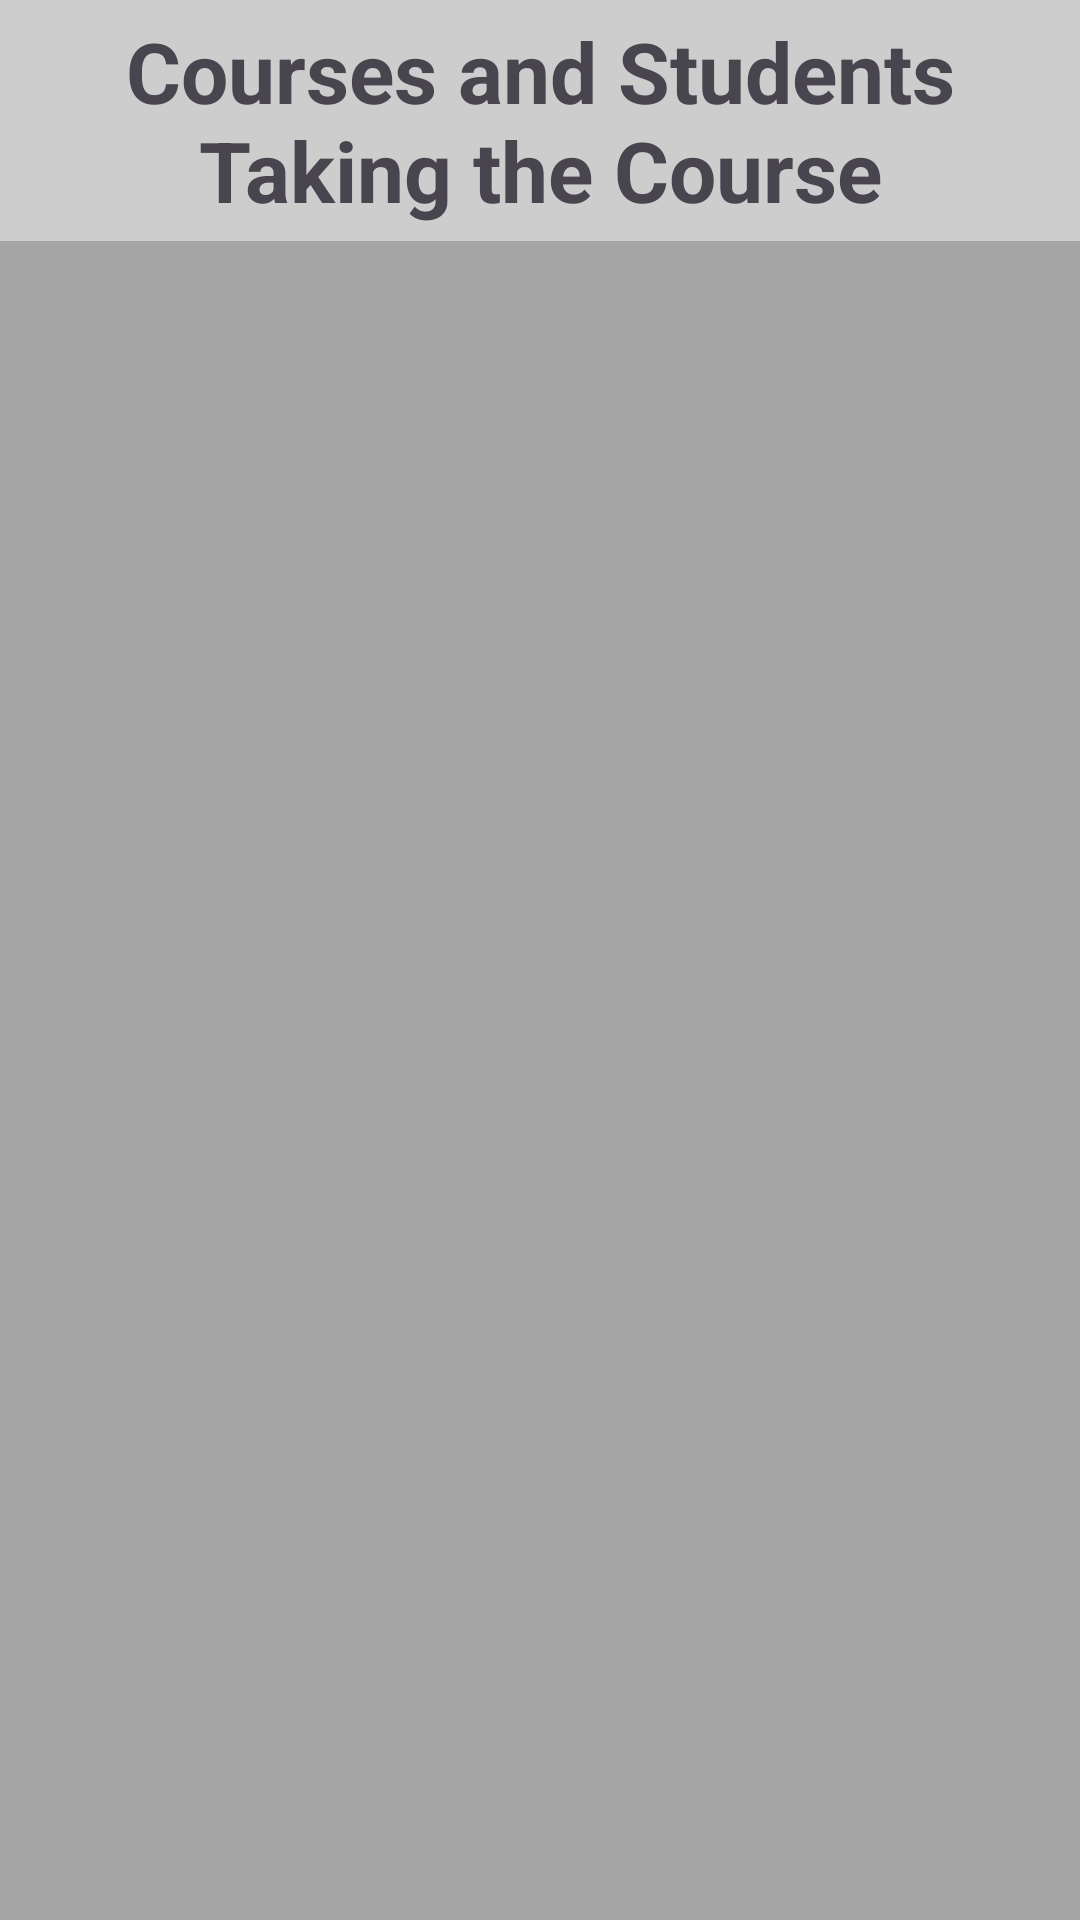

Layout XML and referenced resources for this Android screen:
<!-- AndroidManifest.xml: application theme Theme.StudentCourseInformationSystem -->
<!-- res/layout/fragment_adding_and_correcting_course_notes.xml -->
<?xml version="1.0" encoding="utf-8"?>
<LinearLayout
    xmlns:android="http://schemas.android.com/apk/res/android"
    xmlns:tools="http://schemas.android.com/tools"
    android:layout_width="match_parent"
    android:layout_height="match_parent"
    android:orientation="vertical"
    tools:context=".fragment.AddingAndCorrectingCourseNotes">
    <TextView
        android:layout_width="match_parent"
        android:layout_height="wrap_content"
        android:text="Courses and Students Taking the Course"
        android:textSize="28sp"
        android:textAlignment="center"
        android:textStyle="bold"
        android:padding="5dp"
        android:background="#CDCDCD"/>
    <androidx.recyclerview.widget.RecyclerView
        android:id="@+id/recyclerView"
        android:layout_width="match_parent"
        android:layout_height="match_parent"
        android:padding="10dp"
        android:background="#A5A5A5"
        />

</LinearLayout>
<!-- resources referenced by this layout -->
<resources>
  <style name="Theme.StudentCourseInformationSystem" parent="Base.Theme.StudentCourseInformationSystem" />
  <style name="Base.Theme.StudentCourseInformationSystem" parent="Theme.Material3.DayNight.NoActionBar">
          
          
      </style>
</resources>
